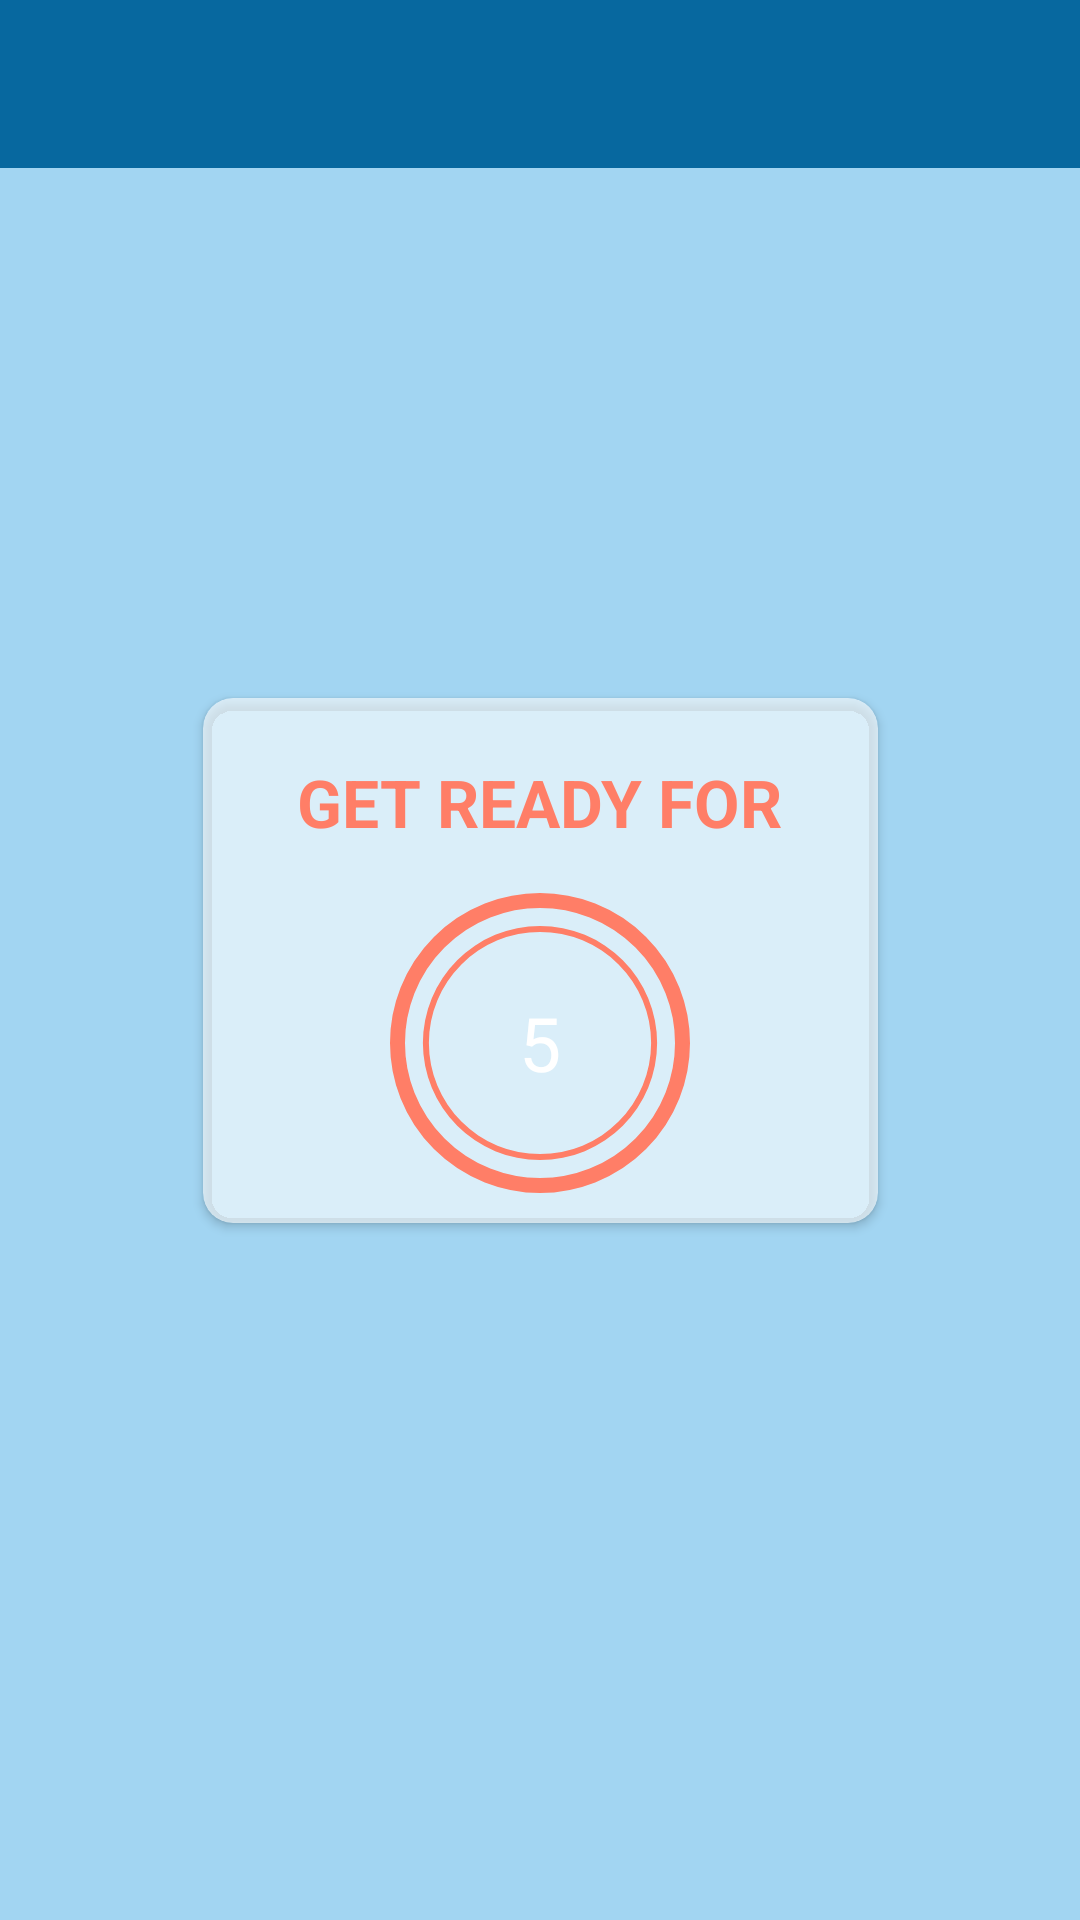

This screen was rendered from an Android layout file. Write that file and the resources it references.
<!-- AndroidManifest.xml: application theme Theme.TrainAtHome -->
<!-- res/layout/activity_workout.xml -->
<?xml version="1.0" encoding="utf-8"?>
<androidx.constraintlayout.widget.ConstraintLayout xmlns:android="http://schemas.android.com/apk/res/android"
    xmlns:app="http://schemas.android.com/apk/res-auto"
    xmlns:tools="http://schemas.android.com/tools"
    android:layout_width="match_parent"
    android:layout_height="match_parent"
    tools:context=".WorkoutActivity"
    android:background="@color/primary"
    >
    
    <androidx.appcompat.widget.Toolbar
        android:id="@+id/toolbarWorkout"
        android:layout_width="match_parent"
        android:layout_height="?android:attr/actionBarSize"
        app:layout_constraintTop_toTopOf="parent"
        android:theme="@style/ToolbarTheme"
        android:background="@color/primary_dark"
        app:titleTextColor="@color/white"

        />

    <androidx.cardview.widget.CardView
        android:layout_width="225dp"
        android:layout_height="175dp"
        app:layout_constraintTop_toTopOf="parent"
        app:layout_constraintBottom_toBottomOf="parent"
        app:layout_constraintEnd_toEndOf="parent"
        app:layout_constraintStart_toStartOf="parent"
        app:cardCornerRadius="10dp"
        app:cardBackgroundColor="#99FFFFFF"
        >
        <TextView
            android:id="@+id/tvTitle"
            android:layout_width="wrap_content"
            android:layout_height="wrap_content"
            android:text="GET READY FOR"
            android:textSize="@dimen/btn_txt_size"
            android:textColor="@color/accent"
            android:textStyle="bold"
            app:layout_constraintEnd_toEndOf="parent"
            app:layout_constraintStart_toStartOf="parent"
            app:layout_constraintBottom_toTopOf="@id/flProgressBar"
            android:layout_margin="10dp"
            android:padding="10dp"
            android:layout_gravity="center|top"
            />

        <FrameLayout
            android:id="@+id/flProgressBar"
            android:layout_width="100dp"
            android:layout_height="100dp"
            android:layout_marginTop="10dp"
            android:background="@drawable/item_circular_color_accent_workout"
            app:layout_constraintBottom_toBottomOf="parent"
            app:layout_constraintStart_toStartOf="parent"
            app:layout_constraintEnd_toEndOf="parent"
            app:layout_constraintTop_toBottomOf="@id/toolbarWorkout"
            android:layout_margin="10dp"
            android:padding="10dp"
            android:layout_gravity="center|bottom"
            >

            <ProgressBar
                android:id="@+id/progressBar"
                style="?android:attr/progressBarStyleHorizontal"
                android:layout_width="100dp"
                android:layout_height="100dp"
                android:layout_gravity="center"
                android:background="@drawable/circular_progressbar_gray"
                android:indeterminate="false"
                android:max="5"
                android:progress="100"
                android:progressDrawable="@drawable/circular_progressbar"
                android:rotation="-90" />

            <LinearLayout
                android:layout_width="60dp"
                android:layout_height="60dp"
                android:layout_gravity="center"
                android:background="@drawable/circular_progressbar_bg"
                android:gravity="center">
                <TextView
                    android:id="@+id/tv_timer"
                    android:layout_width="wrap_content"
                    android:layout_height="wrap_content"
                    android:textColor="@color/white"
                    android:textSize="25sp"
                    android:text="5"
                    />
            </LinearLayout>


        </FrameLayout>

        <FrameLayout
            android:id="@+id/flProgressBarWorkout"
            android:layout_width="100dp"
            android:layout_height="100dp"
            android:layout_marginTop="10dp"
            android:background="@drawable/item_circular_color_accent_workout"
            app:layout_constraintBottom_toBottomOf="parent"
            app:layout_constraintStart_toStartOf="parent"
            app:layout_constraintEnd_toEndOf="parent"
            app:layout_constraintTop_toBottomOf="@id/toolbarWorkout"
            android:layout_margin="10dp"
            android:padding="10dp"
            android:layout_gravity="center|bottom"
            tools:visibility="visible"
            android:visibility="gone"
            >

            <ProgressBar
                android:id="@+id/progressBarWorkout"
                style="?android:attr/progressBarStyleHorizontal"
                android:layout_width="100dp"
                android:layout_height="100dp"
                android:layout_gravity="center"
                android:background="@drawable/circular_progressbar_gray"
                android:indeterminate="false"
                android:max="30"
                android:progress="300"
                android:progressDrawable="@drawable/circular_progressbar"
                android:rotation="-90" />

            <LinearLayout
                android:layout_width="60dp"
                android:layout_height="60dp"
                android:layout_gravity="center"
                android:background="@drawable/circular_progressbar_bg"
                android:gravity="center">
                <TextView
                    android:id="@+id/tv_timer_Workout"
                    android:layout_width="wrap_content"
                    android:layout_height="wrap_content"
                    android:textColor="@color/white"
                    android:textSize="25sp"
                    android:text="30"
                    />
            </LinearLayout>


        </FrameLayout>

    </androidx.cardview.widget.CardView>

</androidx.constraintlayout.widget.ConstraintLayout>
<!-- resources referenced by this layout -->
<resources>
  <color name="accent">#FF7E67</color>
  <color name="primary">#A2D5F2</color>
  <color name="primary_dark">#07689F</color>
  <color name="white">#FFFFFFFF</color>
  <dimen name="btn_txt_size">22sp</dimen>
  <!-- drawable circular_progressbar (drawable) -->
  <?xml version="1.0" encoding="utf-8"?>
  <layer-list xmlns:android="http://schemas.android.com/apk/res/android">
      <item>
          <shape
              android:innerRadiusRatio="2.7"
              android:shape="ring"
              android:thicknessRatio="50.0"
              android:useLevel="true">
              <solid android:color="@color/accent"/>
          </shape>
      </item>
  
  </layer-list>
  <!-- drawable circular_progressbar_gray (drawable) -->
  <?xml version="1.0" encoding="utf-8"?>
  <layer-list xmlns:android="http://schemas.android.com/apk/res/android">
      <item>
          <shape
              android:innerRadiusRatio="2.7"
              android:shape="ring"
              android:thicknessRatio="50.0"
              android:useLevel="true">
              <solid android:color="#D4DEE7"/>
          </shape>
      </item>
  
  </layer-list>
  <!-- drawable item_circular_color_accent_workout (drawable) -->
  <?xml version="1.0" encoding="utf-8"?>
  <shape xmlns:android="http://schemas.android.com/apk/res/android"
      android:shape="oval">
      <stroke
          android:width="5dp"
          android:color="@color/accent" />
  </shape>
  <style name="ToolbarTheme" parent="@style/ThemeOverlay.MaterialComponents.ActionBar">
          <item name="colorControlNormal">@color/black</item>
      </style>
  <style name="Theme.TrainAtHome" parent="Theme.MaterialComponents.DayNight.NoActionBar">
          
          <item name="colorPrimary">@color/accent</item>
          <item name="colorPrimaryVariant">@color/primary</item>
          <item name="colorOnPrimary">@color/background</item>
          
          <item name="colorSecondary">@color/teal_200</item>
          <item name="colorSecondaryVariant">@color/teal_700</item>
          <item name="colorOnSecondary">@color/black</item>
          
          <item name="android:statusBarColor">?attr/colorPrimaryVariant</item>
          
      </style>
  <color name="black">#FF000000</color>
  <color name="background">#FAFAFA</color>
  <color name="teal_200">#FF03DAC5</color>
  <color name="teal_700">#FF018786</color>
</resources>
